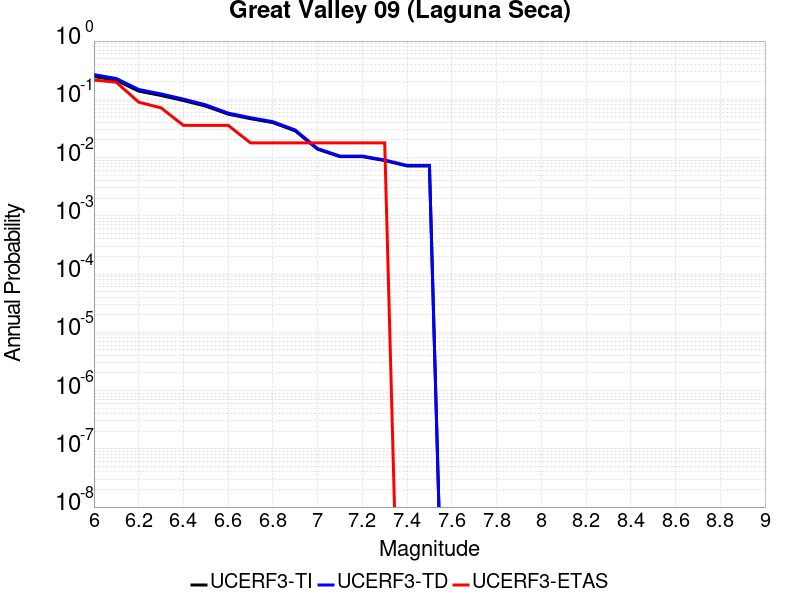

Values plotted in this chart, from the file beside it:
Magnitude, UCERF3-TI Prob, UCERF3-TD Prob, UCERF3-ETAS Prob
6.0, 0.2469, 0.2657, 0.2143
6.1, 0.2117, 0.2273, 0.1964
6.2, 0.1383, 0.1474, 0.08929
6.3, 0.1163, 0.1236, 0.07143
6.4, 0.09529, 0.1009, 0.03571
6.5, 0.07626, 0.08029, 0.03571
6.6, 0.05571, 0.058, 0.03571
6.7, 0.04655, 0.04835, 0.01786
6.8, 0.03981, 0.04133, 0.01786
6.9, 0.02869, 0.02974, 0.01786
7.0, 0.0139, 0.01428, 0.01786
7.1, 0.01036, 0.01061, 0.01786
7.2, 0.01036, 0.01061, 0.01786
7.3, 0.008876, 0.009082, 0.01786
7.4, 0.007177, 0.007332, 0.0
7.5, 0.007177, 0.007332, 0.0
